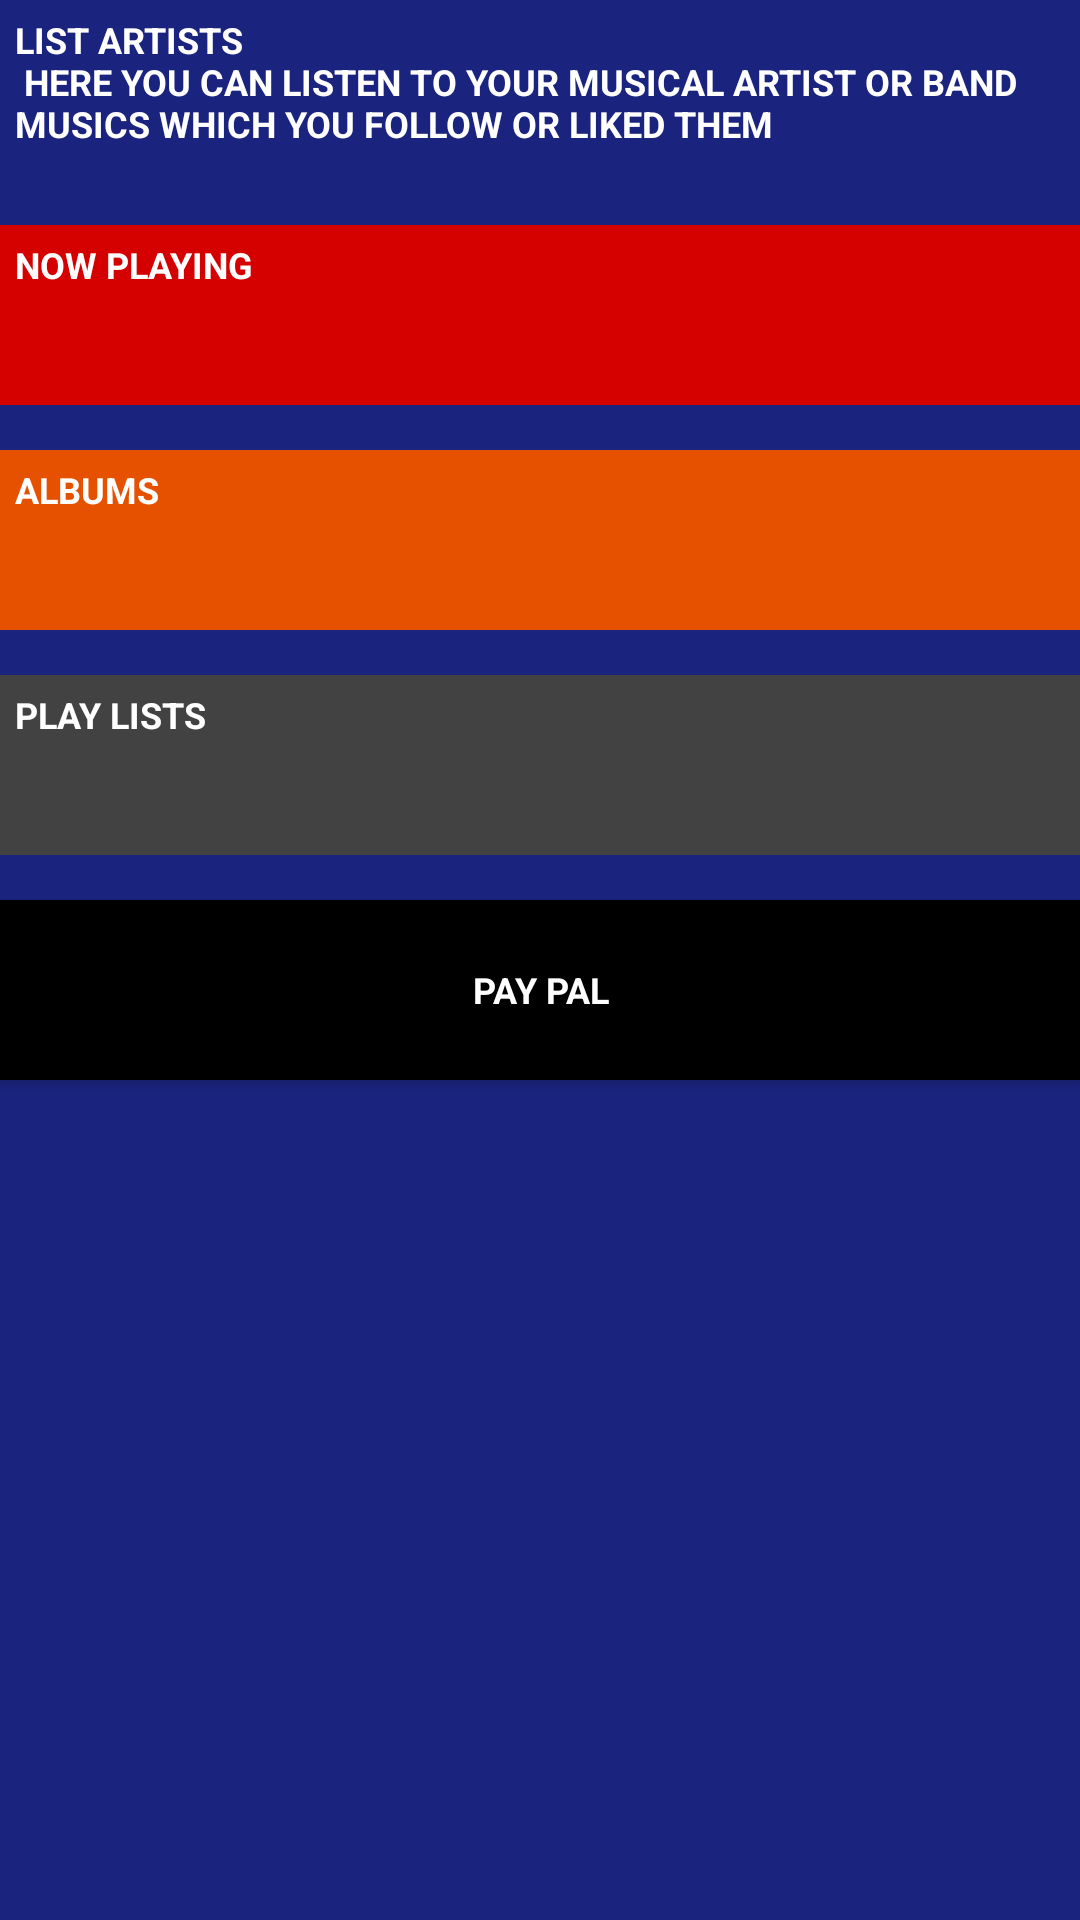

Here is an Android app screen rendered from its layout file. Give the layout XML and the strings, colors and styles it references.
<!-- AndroidManifest.xml: application theme AppTheme -->
<!-- res/layout/activity_list_artists.xml -->
<?xml version="1.0" encoding="utf-8"?>
<ScrollView xmlns:android="http://schemas.android.com/apk/res/android"
    xmlns:tools="http://schemas.android.com/tools"
    android:layout_width="match_parent"
    android:layout_height="match_parent"
    android:background="@color/list_artists_color"
    tools:context="com.example.gogos.musicapp.ListArtists">

    <LinearLayout
        android:layout_width="match_parent"
        android:layout_height="match_parent"
        android:orientation="vertical">

        <TextView
            android:id="@+id/artist_description_id"
            style="@style/itemsStyle"
            android:text="@string/artist_description" />

        <TextView
            android:id="@+id/now_playing_id"
            style="@style/itemsStyle"
            android:background="@color/now_playing_color"
            android:text="@string/now_playing_string" />

        <TextView
            android:id="@+id/albums_id"
            style="@style/itemsStyle"
            android:background="@color/albums_color"
            android:text="@string/albums_string" />

        <TextView
            android:id="@+id/play_lists_id"
            style="@style/itemsStyle"
            android:background="@color/play_lists_color"
            android:text="@string/play_lists_string" />

        <Button
            android:id="@+id/payment_id"
            style="@style/itemsStyle"
            android:background="@color/PayPal"
            android:text="@string/PayPal_string" />

    </LinearLayout>
</ScrollView>
<!-- resources referenced by this layout -->
<resources>
  <color name="PayPal">#000000</color>
  <color name="albums_color">#E65100</color>
  <color name="list_artists_color">#1A237E</color>
  <color name="now_playing_color">#D50000</color>
  <color name="play_lists_color">#424242</color>
  <string name="PayPal_string">PAY PAL</string>
  <string name="albums_string">ALBUMS</string>
  <string name="artist_description"> LIST ARTISTS \n
          here you can listen to your musical artist or band musics which you follow or liked them </string>
  <string name="now_playing_string">NOW PLAYING</string>
  <string name="play_lists_string">PLAY LISTS</string>
  <style name="itemsStyle">
          <item name="android:layout_width">match_parent</item>
          <item name="android:layout_height">60dp</item>
          <item name="android:padding">5dp</item>
          <item name="android:textColor">@android:color/white</item>
          <item name="android:textStyle">bold</item>
          <item name="android:textAppearance">?android:textAppearanceSmall</item>
          <item name="android:textAllCaps">true</item>
          <item name="android:textSize">12sp</item>
          <item name="android:layout_marginBottom">15dp</item>
      </style>
  <style name="AppTheme" parent="Theme.AppCompat.Light.DarkActionBar">
          <item name="colorPrimary">@color/primary_color</item>
          <item name="colorPrimaryDark">@color/primary_dark_color</item>
      </style>
  <color name="primary_color">#4A312A</color>
  <color name="primary_dark_color">#2F1D1A</color>
</resources>
